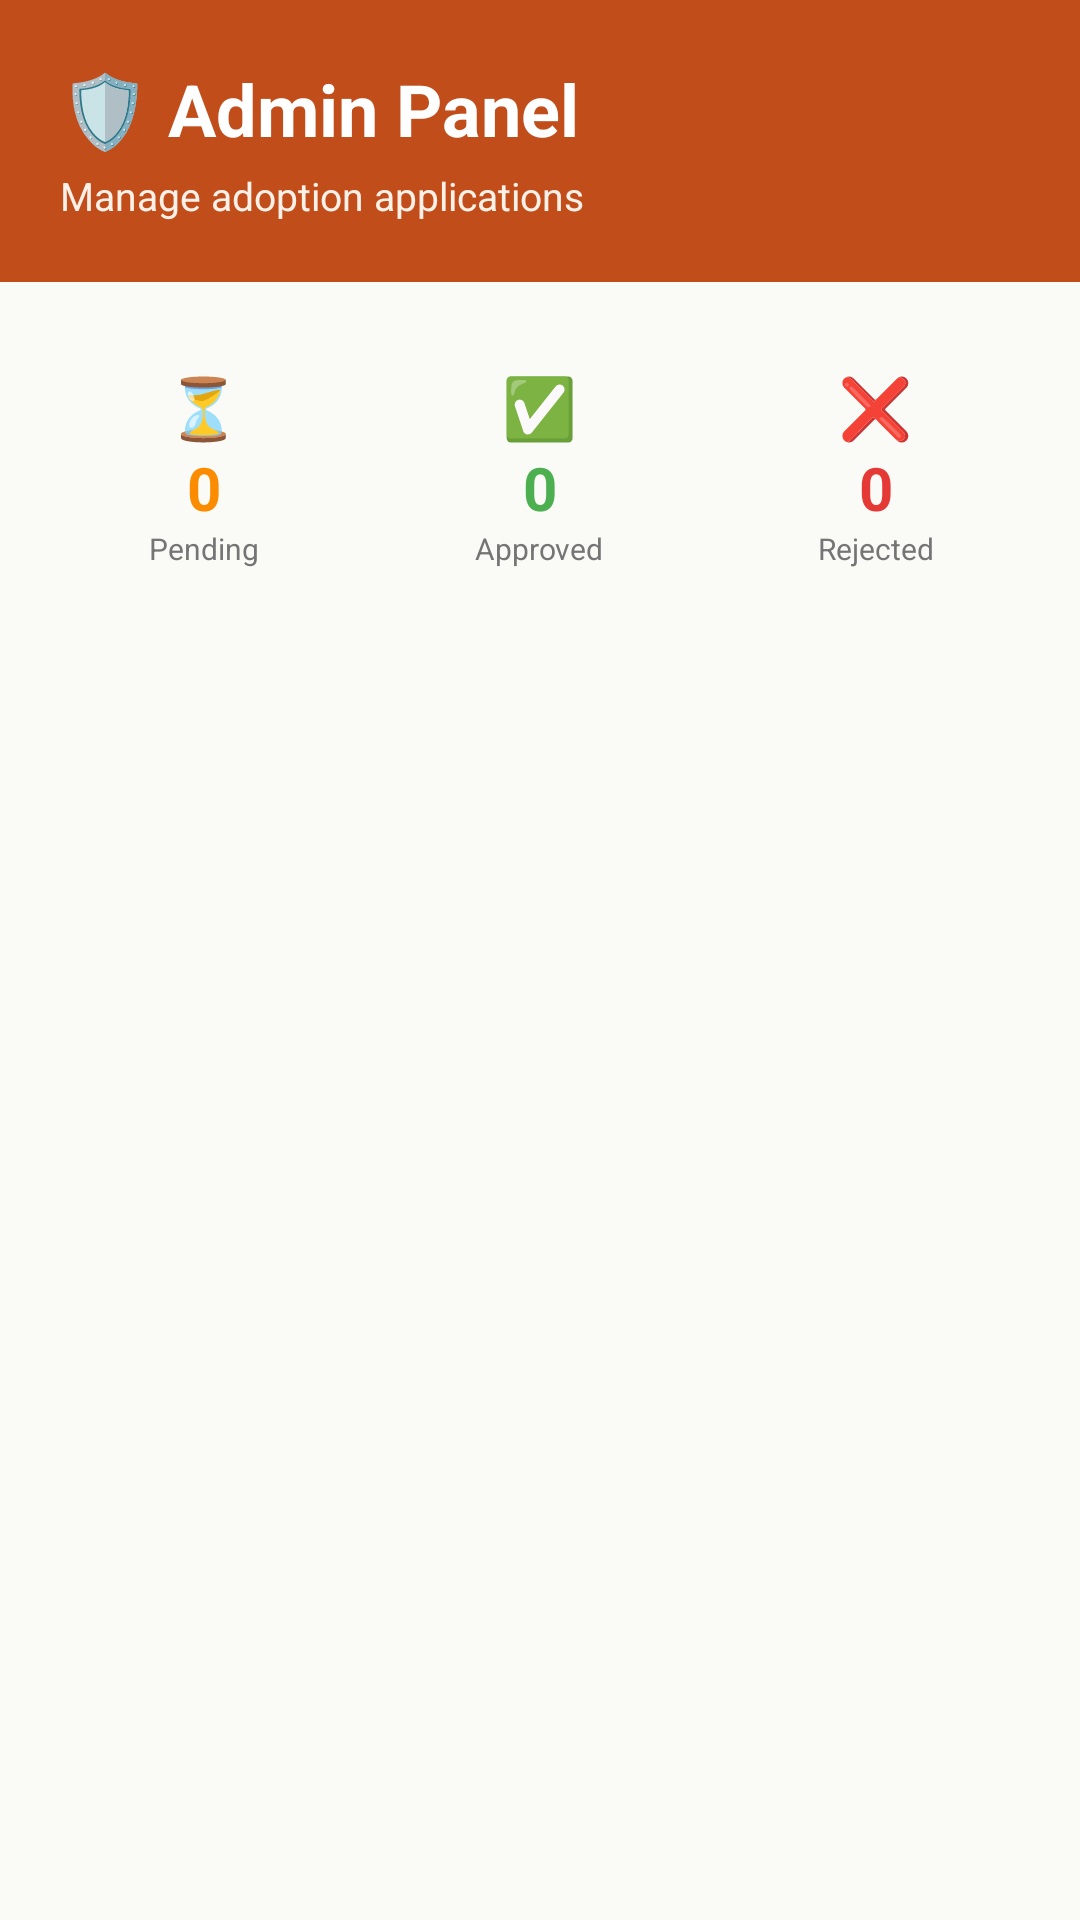

Write the Android layout XML for this screen, with the resource values it uses.
<!-- AndroidManifest.xml: application theme Theme.Clover -->
<!-- res/layout/activity_admin_panel.xml -->
<?xml version="1.0" encoding="utf-8"?>
<androidx.constraintlayout.widget.ConstraintLayout
    xmlns:android="http://schemas.android.com/apk/res/android"
    xmlns:app="http://schemas.android.com/apk/res-auto"
    android:layout_width="match_parent"
    android:layout_height="match_parent"
    android:background="@color/background">

    
    <LinearLayout
        android:id="@+id/adminHeader"
        android:layout_width="0dp"
        android:layout_height="wrap_content"
        android:background="@color/primary_dark"
        android:orientation="vertical"
        android:padding="20dp"
        app:layout_constraintEnd_toEndOf="parent"
        app:layout_constraintStart_toStartOf="parent"
        app:layout_constraintTop_toTopOf="parent">

        <TextView
            android:layout_width="wrap_content"
            android:layout_height="wrap_content"
            android:text="🛡️ Admin Panel"
            android:textColor="@color/white"
            android:textSize="24sp"
            android:textStyle="bold" />

        <TextView
            android:layout_width="wrap_content"
            android:layout_height="wrap_content"
            android:layout_marginTop="4dp"
            android:text="Manage adoption applications"
            android:textColor="@color/primary_light"
            android:textSize="13sp" />
    </LinearLayout>

    
    <LinearLayout
        android:id="@+id/adminStats"
        android:layout_width="0dp"
        android:layout_height="wrap_content"
        android:layout_marginTop="12dp"
        android:orientation="horizontal"
        android:paddingStart="12dp"
        android:paddingEnd="12dp"
        app:layout_constraintEnd_toEndOf="parent"
        app:layout_constraintStart_toStartOf="parent"
        app:layout_constraintTop_toBottomOf="@id/adminHeader">

        
        <LinearLayout
            android:layout_width="0dp"
            android:layout_height="wrap_content"
            android:layout_margin="4dp"
            android:layout_weight="1"
            android:background="@drawable/card_bg"
            android:elevation="4dp"
            android:gravity="center"
            android:orientation="vertical"
            android:padding="12dp">

            <TextView
                android:layout_width="wrap_content"
                android:layout_height="wrap_content"
                android:text="⏳"
                android:textSize="20sp" />

            <TextView
                android:id="@+id/tvPendingCount"
                android:layout_width="wrap_content"
                android:layout_height="wrap_content"
                android:text="0"
                android:textColor="@color/pending_amber"
                android:textSize="20sp"
                android:textStyle="bold" />

            <TextView
                android:layout_width="wrap_content"
                android:layout_height="wrap_content"
                android:text="Pending"
                android:textColor="@color/text_secondary"
                android:textSize="10sp" />
        </LinearLayout>

        
        <LinearLayout
            android:layout_width="0dp"
            android:layout_height="wrap_content"
            android:layout_margin="4dp"
            android:layout_weight="1"
            android:background="@drawable/card_bg"
            android:elevation="4dp"
            android:gravity="center"
            android:orientation="vertical"
            android:padding="12dp">

            <TextView
                android:layout_width="wrap_content"
                android:layout_height="wrap_content"
                android:text="✅"
                android:textSize="20sp" />

            <TextView
                android:id="@+id/tvApprovedCount"
                android:layout_width="wrap_content"
                android:layout_height="wrap_content"
                android:text="0"
                android:textColor="@color/adopted_green"
                android:textSize="20sp"
                android:textStyle="bold" />

            <TextView
                android:layout_width="wrap_content"
                android:layout_height="wrap_content"
                android:text="Approved"
                android:textColor="@color/text_secondary"
                android:textSize="10sp" />
        </LinearLayout>

        
        <LinearLayout
            android:layout_width="0dp"
            android:layout_height="wrap_content"
            android:layout_margin="4dp"
            android:layout_weight="1"
            android:background="@drawable/card_bg"
            android:elevation="4dp"
            android:gravity="center"
            android:orientation="vertical"
            android:padding="12dp">

            <TextView
                android:layout_width="wrap_content"
                android:layout_height="wrap_content"
                android:text="❌"
                android:textSize="20sp" />

            <TextView
                android:id="@+id/tvRejectedCount"
                android:layout_width="wrap_content"
                android:layout_height="wrap_content"
                android:text="0"
                android:textColor="@color/rejected_red"
                android:textSize="20sp"
                android:textStyle="bold" />

            <TextView
                android:layout_width="wrap_content"
                android:layout_height="wrap_content"
                android:text="Rejected"
                android:textColor="@color/text_secondary"
                android:textSize="10sp" />
        </LinearLayout>
    </LinearLayout>

    
    <ScrollView
        android:id="@+id/scrollAdminApps"
        android:layout_width="0dp"
        android:layout_height="0dp"
        android:layout_marginTop="8dp"
        android:paddingStart="12dp"
        android:paddingEnd="12dp"
        app:layout_constraintBottom_toBottomOf="parent"
        app:layout_constraintEnd_toEndOf="parent"
        app:layout_constraintStart_toStartOf="parent"
        app:layout_constraintTop_toBottomOf="@id/adminStats">

        <LinearLayout
            android:id="@+id/adminAppsList"
            android:layout_width="match_parent"
            android:layout_height="wrap_content"
            android:orientation="vertical"
            android:paddingBottom="16dp" />
    </ScrollView>

    <TextView
        android:id="@+id/tvAdminEmpty"
        android:layout_width="wrap_content"
        android:layout_height="wrap_content"
        android:gravity="center"
        android:text="No applications to review"
        android:textColor="@color/text_hint"
        android:textSize="16sp"
        android:visibility="gone"
        app:layout_constraintBottom_toBottomOf="parent"
        app:layout_constraintEnd_toEndOf="parent"
        app:layout_constraintStart_toStartOf="parent"
        app:layout_constraintTop_toBottomOf="@id/adminStats" />

</androidx.constraintlayout.widget.ConstraintLayout>
<!-- resources referenced by this layout -->
<resources>
  <color name="adopted_green">#4CAF50</color>
  <color name="background">#FAFAF7</color>
  <color name="pending_amber">#FB8C00</color>
  <color name="primary_dark">#C04D1A</color>
  <color name="primary_light">#FFF0E8</color>
  <color name="rejected_red">#E53935</color>
  <color name="text_hint">#BDBDBD</color>
  <color name="text_secondary">#757575</color>
  <color name="white">#FFFFFFFF</color>
  <style name="Theme.Clover" parent="Base.Theme.Clover" />
  <style name="Base.Theme.Clover" parent="Theme.Material3.DayNight.NoActionBar">
          <item name="colorPrimary">@color/primary</item>
          <item name="colorPrimaryDark">@color/primary_dark</item>
          <item name="colorAccent">@color/accent</item>
          <item name="android:windowBackground">@color/background</item>
          <item name="android:statusBarColor">@color/primary_dark</item>
      </style>
  <color name="primary">#E8652B</color>
  <color name="accent">#2BA893</color>
</resources>
